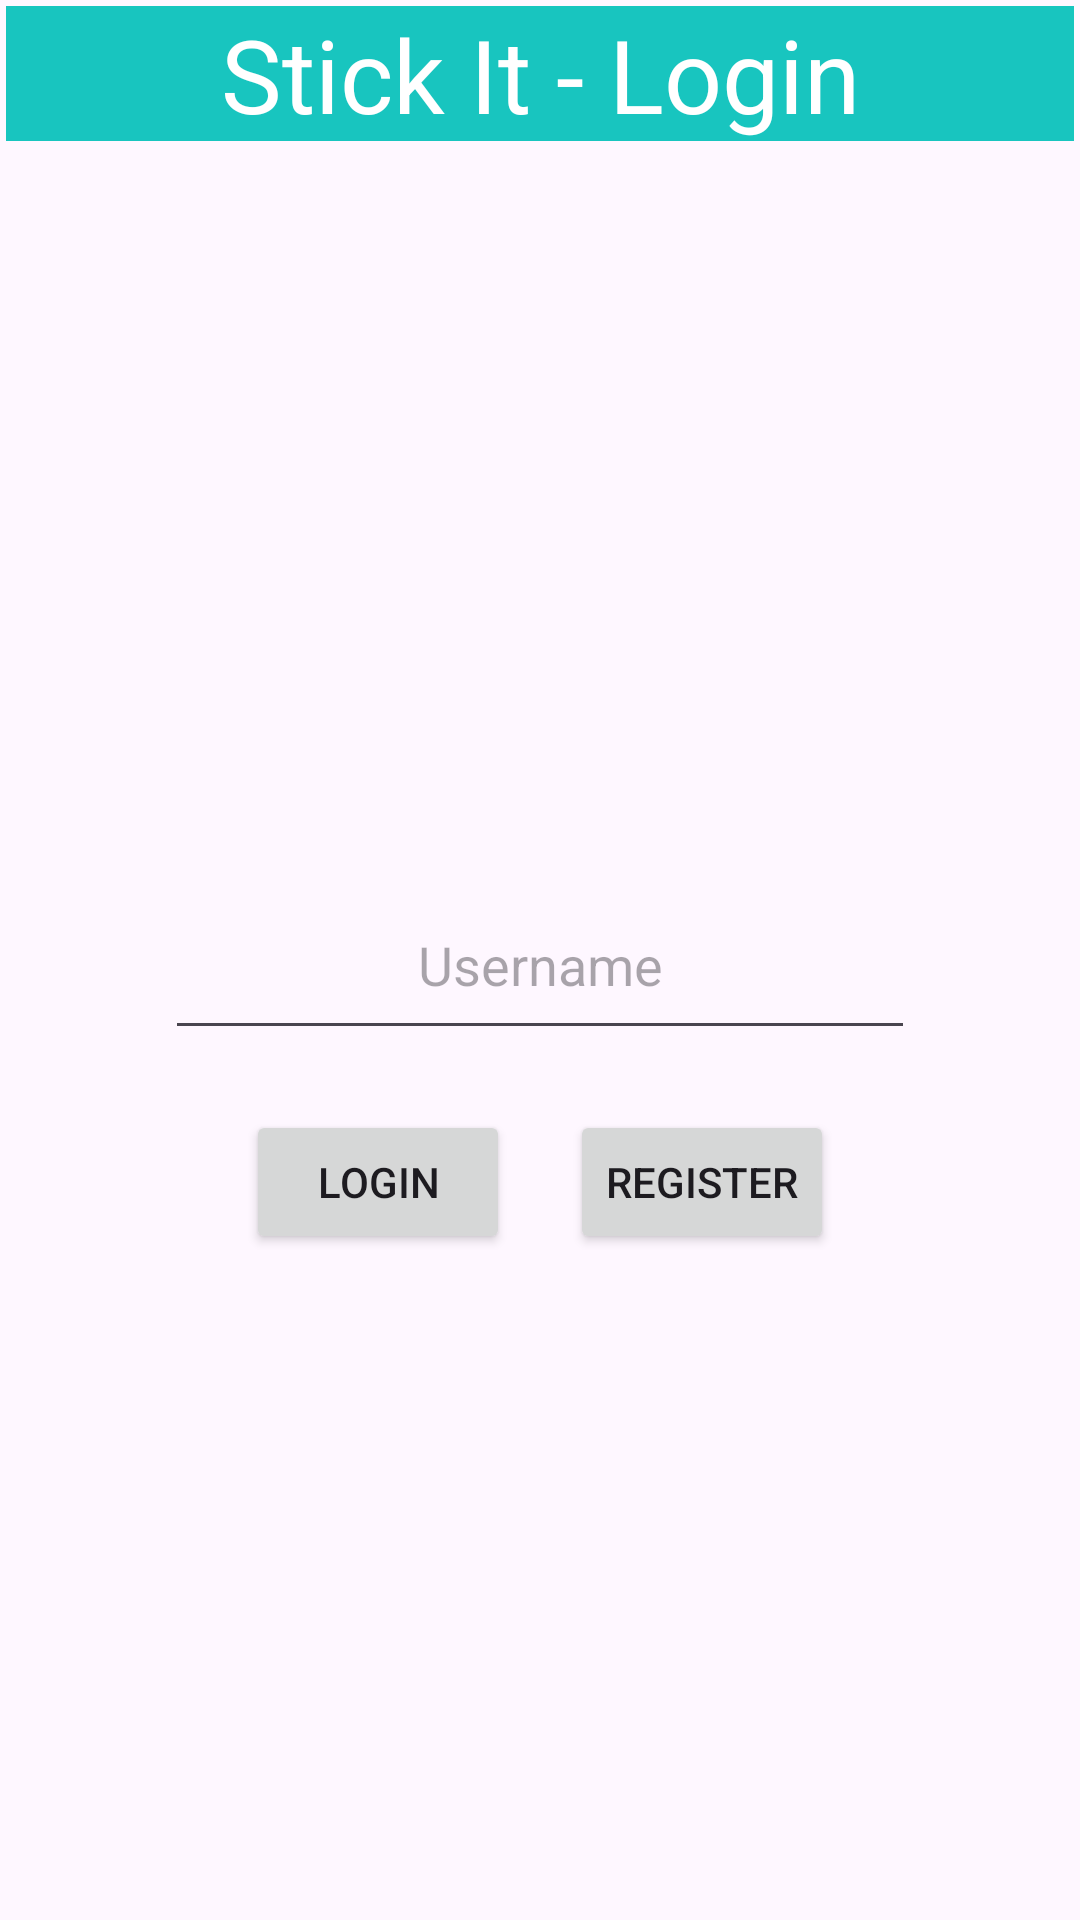

This screen was rendered from an Android layout file. Write that file and the resources it references.
<!-- AndroidManifest.xml: application theme Theme.Group15_Assignment -->
<!-- res/layout/activity_stick_it_login.xml -->
<?xml version="1.0" encoding="utf-8"?>
<androidx.constraintlayout.widget.ConstraintLayout xmlns:android="http://schemas.android.com/apk/res/android"
    xmlns:app="http://schemas.android.com/apk/res-auto"
    xmlns:tools="http://schemas.android.com/tools"
    android:layout_width="match_parent"
    android:layout_height="match_parent"
    tools:context=".StickItLoginActivity">

    <TextView
        android:id="@+id/stick_it_banner"
        android:layout_width="match_parent"
        android:layout_height="45dp"
        android:layout_margin="2dp"
        android:background="#18C5BF"
        android:text="Stick It - Login"
        android:textAlignment="center"
        android:textColor="#FFFFFF"
        android:textSize="34sp"
        app:layout_constraintStart_toStartOf="parent"
        app:layout_constraintEnd_toEndOf="parent"
        app:layout_constraintTop_toTopOf="parent"
        />

    <androidx.constraintlayout.widget.ConstraintLayout
        android:layout_width="match_parent"
        android:layout_height="wrap_content"
        android:layout_marginTop="0dp"
        app:layout_constraintTop_toTopOf="parent"
        app:layout_constraintBottom_toBottomOf="parent"
        tools:layout_editor_absoluteX="0dp"
        tools:layout_editor_absoluteY="0dp">

        <EditText
            android:id="@+id/username_tv"
            android:layout_width="250dp"
            android:layout_height="60dp"
            android:ems="10"
            android:hint="Username"
            android:gravity="center"
            app:layout_constraintTop_toTopOf="parent"
            app:layout_constraintBottom_toBottomOf="parent"
            app:layout_constraintRight_toRightOf="parent"
            app:layout_constraintLeft_toLeftOf="parent"
            />

        <androidx.constraintlayout.widget.ConstraintLayout
            android:layout_width="wrap_content"
            android:layout_height="wrap_content"
            android:layout_marginTop="0dp"
            app:layout_constraintTop_toBottomOf="@+id/username_tv"
            app:layout_constraintBottom_toBottomOf="parent"
            app:layout_constraintRight_toRightOf="parent"
            app:layout_constraintLeft_toLeftOf="parent"
            >

            <Button
                android:id="@+id/login_button"
                android:layout_width="wrap_content"
                android:layout_height="wrap_content"
                android:layout_margin="20dp"
                android:onClick="onLoginClick"
                android:text="Login"
                app:layout_constraintTop_toTopOf="parent"
                app:layout_constraintLeft_toLeftOf="parent"
                />

            <Button
                android:id="@+id/register_button"
                android:layout_width="wrap_content"
                android:layout_height="wrap_content"
                android:layout_margin="20dp"
                android:onClick="onRegisterClick"
                android:text="Register"
                app:layout_constraintTop_toTopOf="parent"
                app:layout_constraintLeft_toRightOf="@+id/login_button"
                app:layout_constraintRight_toRightOf="parent"
                app:layout_constraintBottom_toBottomOf="parent"
            />
        </androidx.constraintlayout.widget.ConstraintLayout>

    </androidx.constraintlayout.widget.ConstraintLayout>

</androidx.constraintlayout.widget.ConstraintLayout>
<!-- resources referenced by this layout -->
<resources>
  <style name="Theme.Group15_Assignment" parent="Base.Theme.Group15_Assignment" />
  <style name="Base.Theme.Group15_Assignment" parent="Theme.Material3.DayNight.NoActionBar">
          
          
      </style>
</resources>
